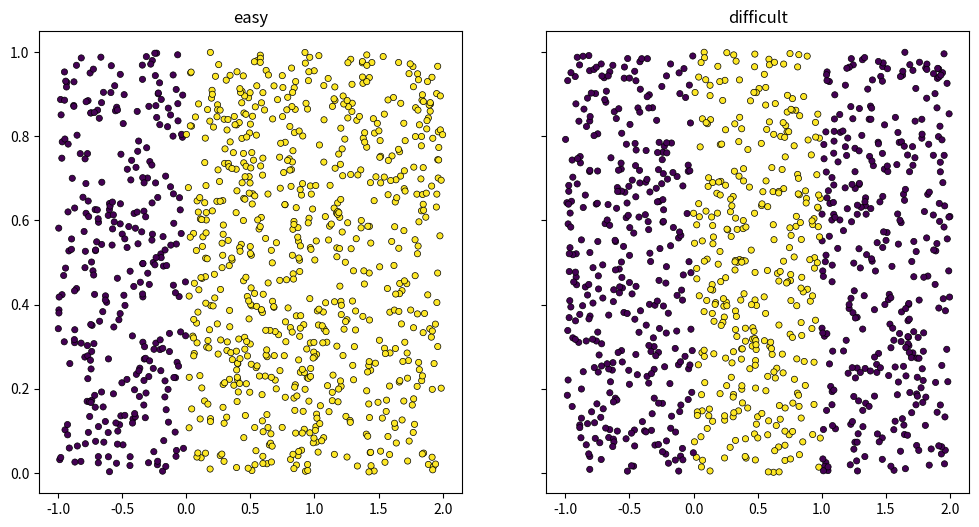
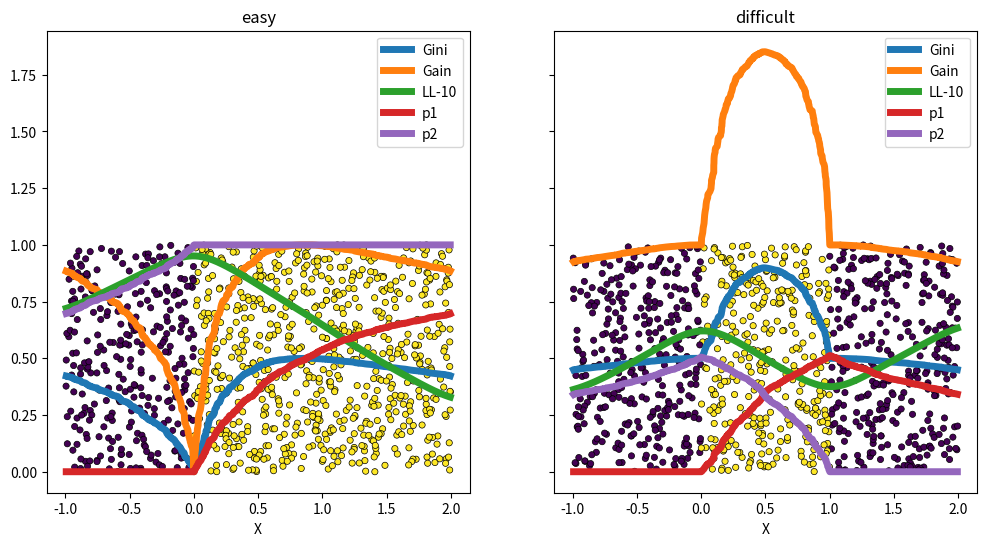

Python code for these plots, in order:
import numpy
import matplotlib.pyplot as plt
from pandas import DataFrame


def random_set_1d(n, kind):
    x = numpy.random.rand(n) * 3 - 1
    if kind:
        y = numpy.empty(x.shape, dtype=numpy.int32)
        y[x < 0] = 0
        y[(x >= 0) & (x <= 1)] = 1
        y[x > 1] = 0
    else:
        y = numpy.empty(x.shape, dtype=numpy.int32)
        y[x < 0] = 0
        y[x >= 0] = 1
    x2 = numpy.random.rand(n)
    return numpy.vstack([x, x2]).T, y


def plot_ds(X, y, ax=None, title=None):
    if ax is None:
        ax = plt.gca()
    ax.scatter(X[:, 0], X[:, 1], c=y, s=20, edgecolor="k", lw=0.5)
    if title is not None:
        ax.set_title(title)
    return ax


X1, y1 = random_set_1d(1000, False)
X2, y2 = random_set_1d(1000, True)

fig, ax = plt.subplots(1, 2, figsize=(12, 6), sharey=True)
plot_ds(X1, y1, ax=ax[0], title="easy")
plot_ds(X2, y2, ax=ax[1], title="difficult")

def plog2(p):
    if p == 0:
        return 0
    return p * numpy.log(p) / numpy.log(2)


def logistic(x):
    return 1.0 / (1.0 + numpy.exp(-x))


def likelihood(x, y, theta=1.0, th=0.0):
    lr = logistic((x - th) * theta)
    return y * lr + (1.0 - y) * (1 - lr)


def criteria(X, y):
    res = numpy.empty((X.shape[0], 8))
    res[:, 0] = X[:, 0]
    res[:, 1] = y
    order = numpy.argsort(res[:, 0])
    res = res[order, :].copy()
    x = res[:, 0].copy()
    y = res[:, 1].copy()

    for i in range(1, res.shape[0] - 1):
        # gini
        p1 = numpy.sum(y[:i]) / i
        p2 = numpy.sum(y[i:]) / (y.shape[0] - i)
        res[i, 2] = p1
        res[i, 3] = p2
        res[i, 4] = 1 - p1**2 - (1 - p1) ** 2 + 1 - p2**2 - (1 - p2) ** 2
        res[i, 5] = -plog2(p1) - plog2(1 - p1) - plog2(p2) - plog2(1 - p2)
        th = x[i]
        res[i, 6] = logistic(th * 10.0)
        res[i, 7] = numpy.sum(likelihood(x, y, 10.0, th)) / res.shape[0]
    return DataFrame(
        res[1:-1], columns=["X", "y", "p1", "p2", "Gini", "Gain", "lr", "LL-10"]
    )


X1, y1 = random_set_1d(1000, False)
X2, y2 = random_set_1d(1000, True)

df = criteria(X1, y1)
print(df.head())

def plot_ds(X, y, ax=None, title=None):
    if ax is None:
        ax = plt.gca()
    ax.scatter(X[:, 0], X[:, 1], c=y, s=20, edgecolor="k", lw=0.5)
    if title is not None:
        ax.set_title(title)
    return ax


df1 = criteria(X1, y1)
df2 = criteria(X2, y2)

fig, ax = plt.subplots(1, 2, figsize=(12, 6), sharey=True)
plot_ds(X1, y1, ax=ax[0], title="easy")
plot_ds(X2, y2, ax=ax[1], title="difficult")
df1.plot(x="X", y=["Gini", "Gain", "LL-10", "p1", "p2"], ax=ax[0], lw=5.0)
df2.plot(x="X", y=["Gini", "Gain", "LL-10", "p1", "p2"], ax=ax[1], lw=5.0)